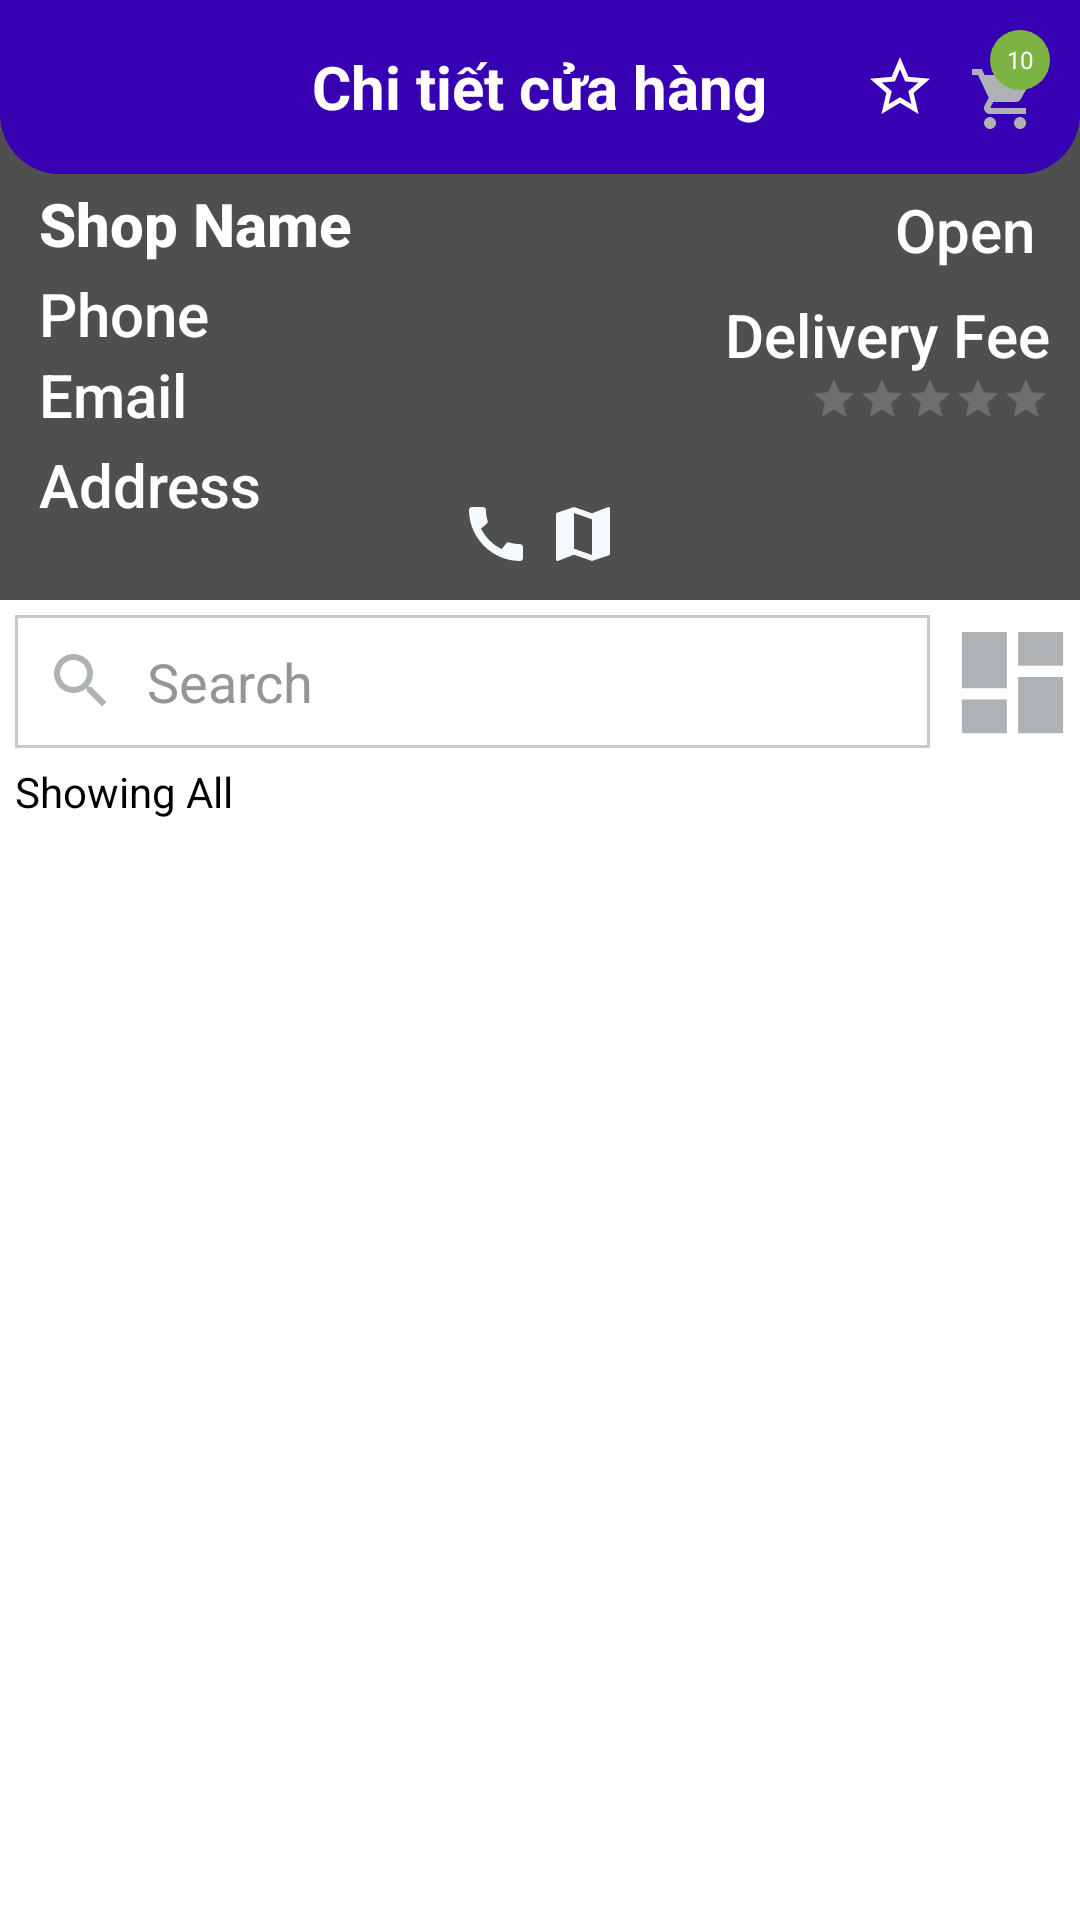

Produce the Android XML layout that renders to this screen, including the resource entries it uses.
<!-- AndroidManifest.xml: application theme Theme.GroceryStore.NoActionBar -->
<!-- res/layout/activity_shop_details.xml -->
<?xml version="1.0" encoding="utf-8"?>
<RelativeLayout xmlns:android="http://schemas.android.com/apk/res/android"
    xmlns:app="http://schemas.android.com/apk/res-auto"
    xmlns:tools="http://schemas.android.com/tools"
    android:layout_width="match_parent"
    android:layout_height="match_parent"
    tools:context=".activities.ShopDetailsActivity"
    android:background="@color/white"
    >

    <RelativeLayout
        android:id="@+id/shopsRl"
        android:layout_width="match_parent"
        android:layout_height="200dp"
        android:background="@color/white"
        >
        <ImageView
            android:id="@+id/shopIv"
            android:layout_width="match_parent"
            android:layout_height="match_parent"
            android:scaleType="centerCrop"
            android:src="@color/colorGrey02"

            />

        <ImageView
            android:layout_width="match_parent"
            android:layout_height="match_parent"
            android:src="@color/not"
            />

        <RelativeLayout
            android:layout_width="match_parent"
            android:layout_height="wrap_content"
            android:layout_marginTop="48dp"
            android:padding="10dp">

            <TextView
                android:id="@+id/shopNameTv"
                style="@style/TextAppearance.AppCompat.Title"
                android:layout_width="wrap_content"
                android:layout_height="wrap_content"
                android:layout_margin="3dp"
                android:text="Shop Name"
                android:textColor="@color/white"
                android:textStyle="bold" />

            <TextView
                android:id="@+id/phoneTv"
                style="@style/TextAppearance.AppCompat.Title"
                android:layout_width="wrap_content"
                android:layout_height="wrap_content"
                android:layout_below="@+id/shopNameTv"
                android:layout_marginStart="3dp"
                android:text="Phone"
                android:textColor="@color/white" />

            <TextView
                android:id="@+id/emailTv"
                style="@style/TextAppearance.AppCompat.Title"
                android:layout_width="wrap_content"
                android:layout_height="wrap_content"
                android:layout_below="@+id/phoneTv"
                android:layout_marginStart="3dp"
                android:text="Email"
                android:textColor="@color/white" />

            <TextView
                android:id="@+id/openCloseTv"
                style="@style/TextAppearance.AppCompat.Title"
                android:layout_width="wrap_content"
                android:layout_height="wrap_content"
                android:layout_alignParentEnd="true"
                android:layout_marginStart="3dp"
                android:padding="5dp"
                android:text="Open"
                android:textColor="@color/white" />

            <TextView
                android:id="@+id/deliveryFeeTv"
                style="@style/TextAppearance.AppCompat.Title"
                android:layout_width="wrap_content"
                android:layout_height="wrap_content"
                android:layout_below="@+id/openCloseTv"
                android:layout_alignParentEnd="true"
                android:layout_marginStart="3dp"
                android:layout_marginTop="3dp"
                android:text="Delivery Fee"
                android:textColor="@color/white" />

            

            <RatingBar
                android:id="@+id/ratingBar"
                style="@style/Widget.AppCompat.RatingBar.Small"
                android:layout_width="wrap_content"
                android:layout_height="wrap_content"
                android:layout_below="@+id/deliveryFeeTv"
                android:layout_alignParentEnd="true"
                android:numStars="5"
                android:progressBackgroundTint="@color/colorGrey01"
                android:progressTint="@color/white" />

            <TextView
                android:id="@+id/addressTv"
                style="@style/TextAppearance.AppCompat.Title"
                android:layout_width="wrap_content"
                android:layout_height="wrap_content"
                android:layout_below="@+id/emailTv"
                android:layout_marginStart="3dp"
                android:layout_marginTop="3dp"
                android:text="Address"
                android:textColor="@color/white" />

            <LinearLayout
                android:layout_width="match_parent"
                android:layout_height="wrap_content"
                android:layout_alignParentBottom="true"
                android:layout_marginTop="20dp"
                android:gravity="center_horizontal"
                android:orientation="horizontal">

                <ImageButton
                    android:id="@+id/callBtn"
                    android:layout_width="wrap_content"
                    android:layout_height="wrap_content"
                    android:background="@null"
                    android:src="@drawable/ic_call_white" />


                <ImageButton
                    android:id="@+id/mapBtn"
                    android:layout_width="wrap_content"
                    android:layout_height="wrap_content"
                    android:layout_marginStart="5dp"
                    android:background="@null"
                    android:src="@drawable/ic_map_white" />

            </LinearLayout>

        </RelativeLayout>

    </RelativeLayout>

    

    <RelativeLayout
        android:id="@+id/toolbarRl"
        android:layout_width="match_parent"
        android:layout_height="wrap_content"
        android:background="@drawable/shape_rect01"
        android:padding="10dp"
        >

        <ImageButton
            android:id="@+id/cartBtn"
            android:layout_width="30dp"
            android:layout_height="30dp"
            android:layout_alignParentEnd="true"
            android:background="@null"
            android:src="@drawable/ic_cart_gray"
            android:layout_marginTop="8dp"
            />

        <ImageButton
            android:id="@+id/backBtn"
            android:layout_width="30dp"
            android:layout_height="30dp"
            android:background="@null"
            android:src="@drawable/ic_lback_white"
            />

        <TextView
            android:layout_width="wrap_content"
            android:layout_height="wrap_content"
            android:layout_centerInParent="true"
            android:text="Chi tiết cửa hàng"
            android:textColor="@color/white"
            android:textSize="20sp"
            android:textStyle="bold" />

        
        <TextView
            android:id="@+id/cartCountTv"
            android:layout_width="20dp"
            android:layout_height="20dp"
            android:layout_alignParentEnd="true"
            android:background="@drawable/shape_circle03"
            android:gravity="center"
            android:text="10"
            android:textColor="@color/white"
            android:textSize="8sp"


            />

        <ImageButton
            android:id="@+id/reviewsBtn"
            android:layout_width="20dp"
            android:layout_height="20dp"
            android:layout_centerVertical="true"
            android:layout_marginLeft="30dp"
            android:layout_marginRight="20dp"
            android:layout_toStartOf="@+id/cartCountTv"
            android:background="@android:color/transparent"
            android:src="@drawable/ic_star_white" />



    </RelativeLayout>

    

    <RelativeLayout
        android:background="@color/white"
        android:id="@+id/productsRl"
        android:layout_width="match_parent"
        android:layout_height="wrap_content"
        android:layout_below="@+id/shopsRl"
        >
    
    <EditText
        android:id="@+id/searchProductEt"
        android:layout_width="match_parent"
        android:layout_height="wrap_content"
        android:layout_margin="5dp"
        android:layout_toStartOf="@+id/filterProductBtn"
        android:background="@drawable/shape_rect02"
        android:drawableStart="@drawable/ic_search_gray"
        android:drawablePadding="10dp"
        android:hint="Search"
        android:padding="10dp"
        />

    <ImageButton
        android:id="@+id/filterProductBtn"
        android:layout_width="45dp"
        android:layout_height="45dp"
        android:layout_alignParentEnd="true"
        android:layout_marginTop="5dp"
        android:background="@null"
        android:scaleType="fitXY"
        android:src="@drawable/ic_filter_gray"
        />

        <TextView
            android:id="@+id/filteredProductsTv"
            android:layout_width="wrap_content"
            android:layout_height="wrap_content"
            android:layout_below="@+id/searchProductEt"
            android:layout_marginStart="5dp"
            android:layout_marginBottom="5dp"
            android:text="Showing All"
            android:textColor="@color/black" />
        <androidx.recyclerview.widget.RecyclerView
            android:background="@color/white"
            android:id="@+id/productsRv"
            android:layout_below="@+id/filteredProductsTv"
            android:layout_width="match_parent"
            android:layout_height="match_parent"
            app:layoutManager="androidx.recyclerview.widget.LinearLayoutManager"
            tools:listitem="@layout/row_product_seller"
            />
    </RelativeLayout>
</RelativeLayout>
<!-- res/layout/row_product_seller.xml (included above) -->
<?xml version="1.0" encoding="utf-8"?>
<androidx.cardview.widget.CardView xmlns:android="http://schemas.android.com/apk/res/android"
    xmlns:app="http://schemas.android.com/apk/res-auto"
    xmlns:tools="http://schemas.android.com/tools"
    android:layout_width="match_parent"
    android:layout_height="wrap_content"
    android:layout_marginBottom="1dp"
    app:cardElevation="3dp"
    app:contentPadding="5dp"
    android:background="@color/white"

    >
    <RelativeLayout
        android:layout_width="match_parent"
        android:layout_height="wrap_content"
        android:background="@color/white"
        >

        <ImageView
            android:id="@+id/productIconIv"
            android:layout_width="100dp"
            android:layout_height="100dp"
            android:layout_centerVertical="true"
            android:layout_marginEnd="5dp"
            android:adjustViewBounds="true"
            android:scaleType="fitCenter"
            android:src="@drawable/ic_add_shopping_primary" />

        <LinearLayout
            android:layout_width="match_parent"
            android:layout_height="wrap_content"
            android:layout_centerVertical="true"
            android:layout_toEndOf="@+id/productIconIv"
            android:orientation="vertical">

            <TextView
                android:id="@+id/discountedNoteTv"
                android:layout_width="wrap_content"
                android:layout_height="wrap_content"
                android:background="@drawable/shape_rect05"
                android:padding="5dp"
                android:text="10% OFF"
                android:textColor="@color/colorRed" />

            <TextView
                android:id="@+id/titleTv"
                android:layout_width="wrap_content"
                android:layout_height="wrap_content"
                android:layout_marginTop="5dp"
                android:text="Title"
                android:textColor="@color/colorBack" />

            <TextView
                android:id="@+id/quantityTv"
                android:layout_width="wrap_content"
                android:layout_height="wrap_content"
                android:text="1 KG"
                android:textColor="@color/colorBack" />

            <RelativeLayout
                android:layout_width="wrap_content"
                android:layout_height="wrap_content"
                android:layout_marginTop="5dp">

                <TextView
                    android:id="@+id/discountedPriceTv"
                    android:layout_width="wrap_content"
                    android:layout_height="wrap_content"
                    android:layout_marginEnd="10dp"
                    android:text="$10"
                    android:textColor="@color/colorGrey02" />

                <TextView
                    android:id="@+id/originalPriceTv"
                    android:layout_width="wrap_content"
                    android:layout_height="wrap_content"
                    android:layout_toEndOf="@+id/discountedPriceTv"
                    android:text="20$"
                    android:textColor="@color/colorGrey02" />
            </RelativeLayout>


        </LinearLayout>

        <ImageView
            android:id="@+id/nextIv"
            android:layout_alignParentEnd="true"
            android:layout_width="wrap_content"
            android:layout_height="wrap_content"
            android:adjustViewBounds="true"
            android:scaleType="fitCenter"
            android:layout_centerVertical="true"
            android:src="@drawable/ic_next_gray"
            android:layout_marginEnd="5dp"
            />

    </RelativeLayout>

</androidx.cardview.widget.CardView>
<!-- resources referenced by this layout -->
<resources>
  <color name="black">#FF000000</color>
  <color name="colorBack">#000</color>
  <color name="colorGrey01">#c9c9c9</color>
  <color name="colorGrey02">#959595</color>
  <color name="colorRed">#CA0D0D</color>
  <color name="not">#79000000</color>
  <color name="white">#FFFFFFFF</color>
  <!-- drawable ic_filter_gray (drawable) -->
  <vector android:height="24dp" android:tint="#AFB2B5"
      android:viewportHeight="24" android:viewportWidth="24"
      android:width="24dp" xmlns:android="http://schemas.android.com/apk/res/android">
      <path android:fillColor="@android:color/white" android:pathData="M3,13h8L11,3L3,3v10zM3,21h8v-6L3,15v6zM13,21h8L21,11h-8v10zM13,3v6h8L21,3h-8z"/>
  </vector>
  <!-- drawable ic_map_white (drawable) -->
  <vector android:height="24dp" android:tint="#F5FAFF"
      android:viewportHeight="24" android:viewportWidth="24"
      android:width="24dp" xmlns:android="http://schemas.android.com/apk/res/android">
      <path android:fillColor="@android:color/white" android:pathData="M20.5,3l-0.16,0.03L15,5.1 9,3 3.36,4.9c-0.21,0.07 -0.36,0.25 -0.36,0.48V20.5c0,0.28 0.22,0.5 0.5,0.5l0.16,-0.03L9,18.9l6,2.1 5.64,-1.9c0.21,-0.07 0.36,-0.25 0.36,-0.48V3.5c0,-0.28 -0.22,-0.5 -0.5,-0.5zM15,19l-6,-2.11V5l6,2.11V19z"/>
  </vector>
  <!-- drawable ic_next_gray (drawable) -->
  <vector android:height="24dp" android:tint="#AFB2B5"
      android:viewportHeight="24" android:viewportWidth="24"
      android:width="24dp" xmlns:android="http://schemas.android.com/apk/res/android">
      <path android:fillColor="@android:color/white" android:pathData="M10,6L8.59,7.41 13.17,12l-4.58,4.59L10,18l6,-6z"/>
  </vector>
  <!-- drawable ic_star_white (drawable) -->
  <vector android:height="24dp" android:tint="#FCF9F9"
      android:viewportHeight="24" android:viewportWidth="24"
      android:width="24dp" xmlns:android="http://schemas.android.com/apk/res/android">
      <path android:fillColor="@android:color/white" android:pathData="M22,9.24l-7.19,-0.62L12,2 9.19,8.63 2,9.24l5.46,4.73L5.82,21 12,17.27 18.18,21l-1.63,-7.03L22,9.24zM12,15.4l-3.76,2.27 1,-4.28 -3.32,-2.88 4.38,-0.38L12,6.1l1.71,4.04 4.38,0.38 -3.32,2.88 1,4.28L12,15.4z"/>
  </vector>
  <!-- drawable shape_circle03 (drawable) -->
  <?xml version="1.0" encoding="utf-8"?>
  <shape xmlns:android="http://schemas.android.com/apk/res/android"
      android:shape="oval"
      >
      <solid  android:color="#7CB342"   />
  
  </shape>
  <!-- drawable shape_rect01 (drawable) -->
  <?xml version="1.0" encoding="utf-8"?>
  <shape xmlns:android="http://schemas.android.com/apk/res/android"
      android:shape="rectangle">
      <solid android:color="@color/purple_700"  />
  
      <corners android:bottomLeftRadius="20dp"
      android:bottomRightRadius="20dp"
      />
  </shape>
  <!-- drawable shape_rect02 (drawable) -->
  <?xml version="1.0" encoding="utf-8"?>
  <shape xmlns:android="http://schemas.android.com/apk/res/android"
      android:shape="rectangle"
      >
      <solid android:color="@color/white"/>
      <stroke android:color="@color/colorGrey01"
          android:width="1dp"
          />
  
  </shape>
  <!-- drawable shape_rect05 (drawable) -->
  <?xml version="1.0" encoding="utf-8"?>
  <shape xmlns:android="http://schemas.android.com/apk/res/android"
      android:shape="rectangle"
      >
      <solid   android:color="#0D00897B" />
  
      <corners   android:radius="5dp"  />
  
      <stroke    android:color="@color/colorRed"
          android:width="1dp"
          />
  </shape>
  <style name="Theme.GroceryStore.NoActionBar">
          <item name="windowActionBar">false</item>
          <item name="windowNoTitle">true</item>
      </style>
  <color name="purple_700">#FF3700B3</color>
</resources>
